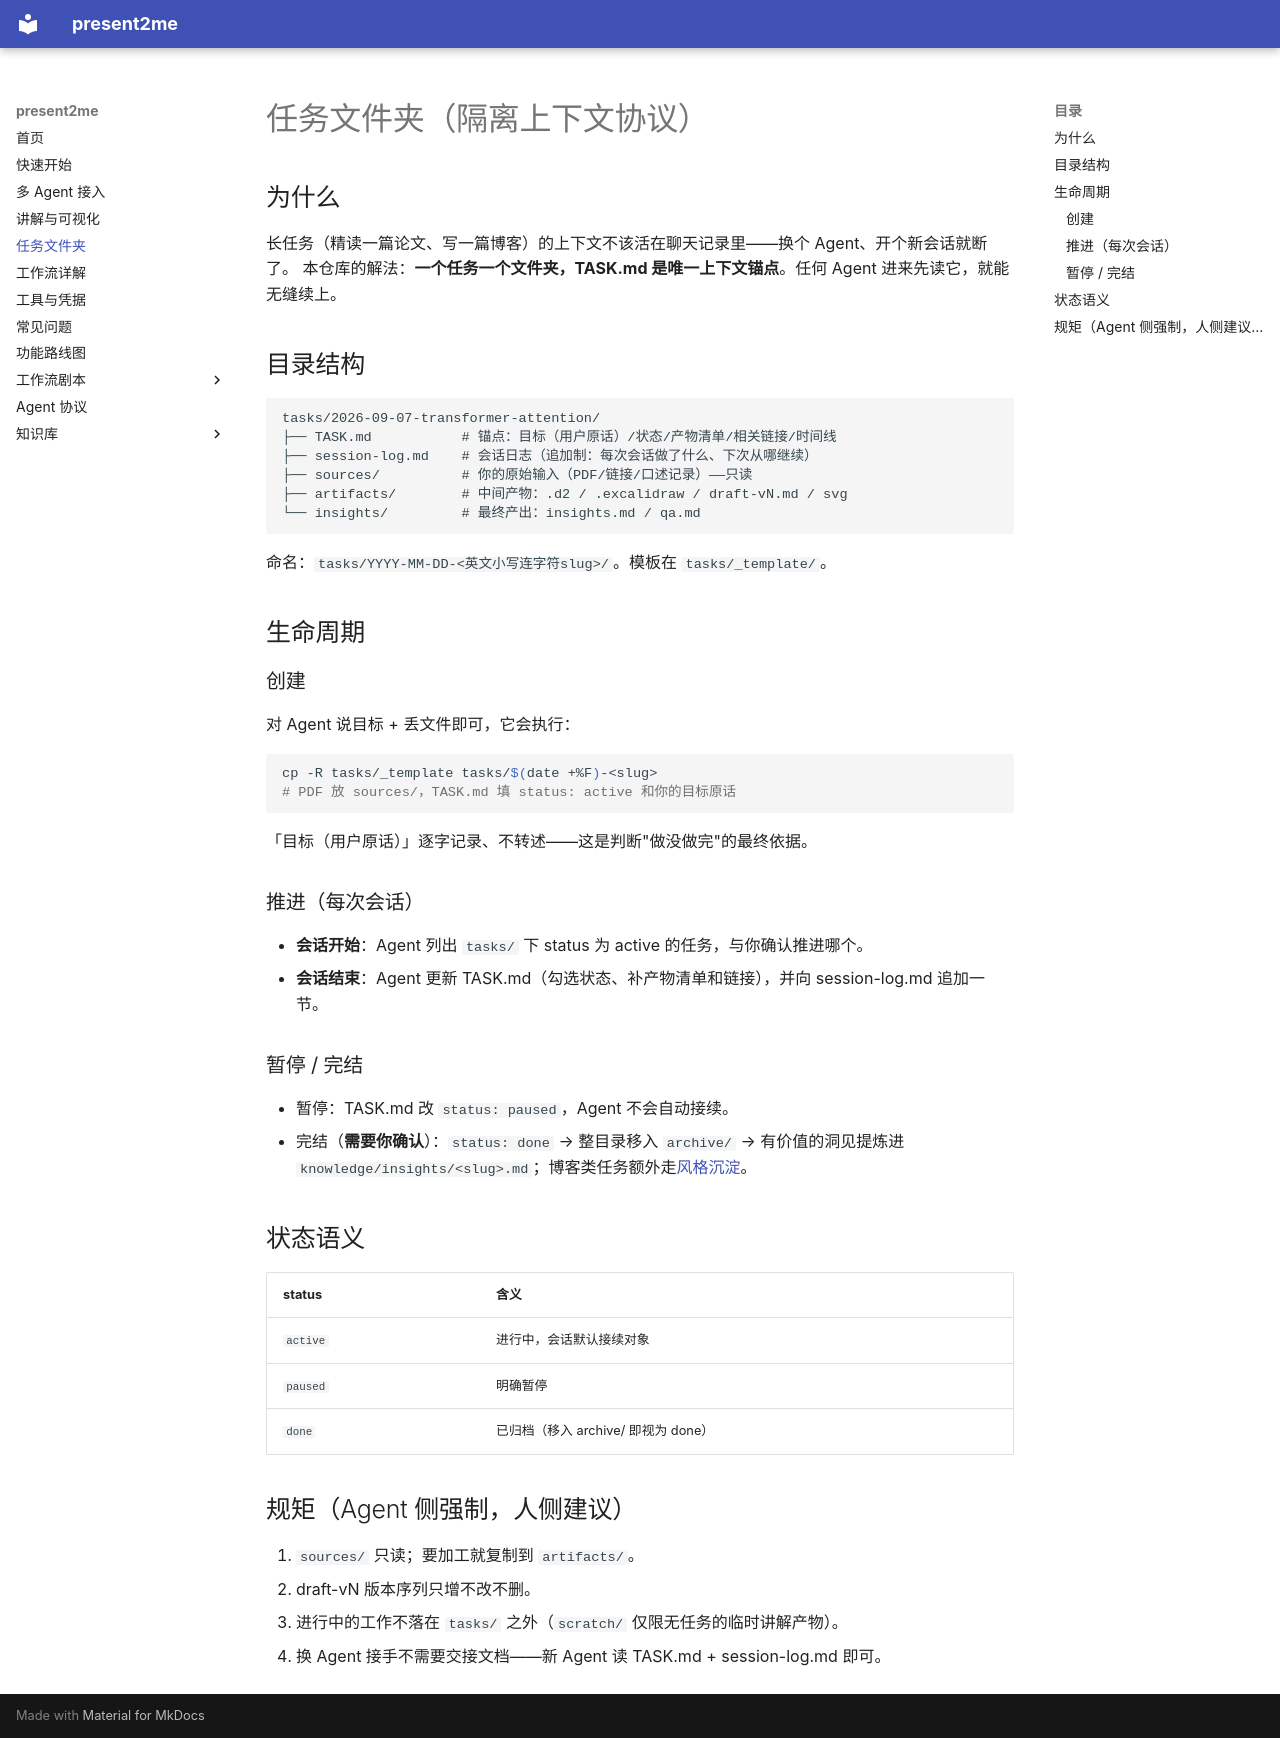

repository: Kozmosa/present2me · page: tasks/index.html · generator: mkdocs

# 任务文件夹（隔离上下文协议）

## 为什么

长任务（精读一篇论文、写一篇博客）的上下文不该活在聊天记录里——换个 Agent、开个新会话就断了。
本仓库的解法：**一个任务一个文件夹，TASK.md 是唯一上下文锚点**。任何 Agent 进来先读它，就能无缝续上。

## 目录结构

```
tasks/2026-09-07-transformer-attention/
├── TASK.md           # 锚点：目标（用户原话）/状态/产物清单/相关链接/时间线
├── session-log.md    # 会话日志（追加制：每次会话做了什么、下次从哪继续）
├── sources/          # 你的原始输入（PDF/链接/口述记录）——只读
├── artifacts/        # 中间产物：.d2 / .excalidraw / draft-vN.md / svg
└── insights/         # 最终产出：insights.md / qa.md
```

命名：`tasks/YYYY-MM-DD-<英文小写连字符slug>/`。模板在 `tasks/_template/`。

## 生命周期

### 创建

对 Agent 说目标 + 丢文件即可，它会执行：

```bash
cp -R tasks/_template tasks/$(date +%F)-<slug>
# PDF 放 sources/，TASK.md 填 status: active 和你的目标原话
```

「目标（用户原话）」逐字记录、不转述——这是判断"做没做完"的最终依据。

### 推进（每次会话）

- **会话开始**：Agent 列出 `tasks/` 下 status 为 active 的任务，与你确认推进哪个。
- **会话结束**：Agent 更新 TASK.md（勾选状态、补产物清单和链接），并向 session-log.md 追加一节。

### 暂停 / 完结

- 暂停：TASK.md 改 `status: paused`，Agent 不会自动接续。
- 完结（**需要你确认**）：`status: done` → 整目录移入 `archive/` →
  有价值的洞见提炼进 `knowledge/insights/<slug>.md`；博客类任务额外走[风格沉淀](workflows.md)。

## 状态语义

| status | 含义 |
|---|---|
| `active` | 进行中，会话默认接续对象 |
| `paused` | 明确暂停 |
| `done` | 已归档（移入 archive/ 即视为 done） |

## 规矩（Agent 侧强制，人侧建议）

1. `sources/` 只读；要加工就复制到 `artifacts/`。
2. draft-vN 版本序列只增不改不删。
3. 进行中的工作不落在 `tasks/` 之外（`scratch/` 仅限无任务的临时讲解产物）。
4. 换 Agent 接手不需要交接文档——新 Agent 读 TASK.md + session-log.md 即可。
